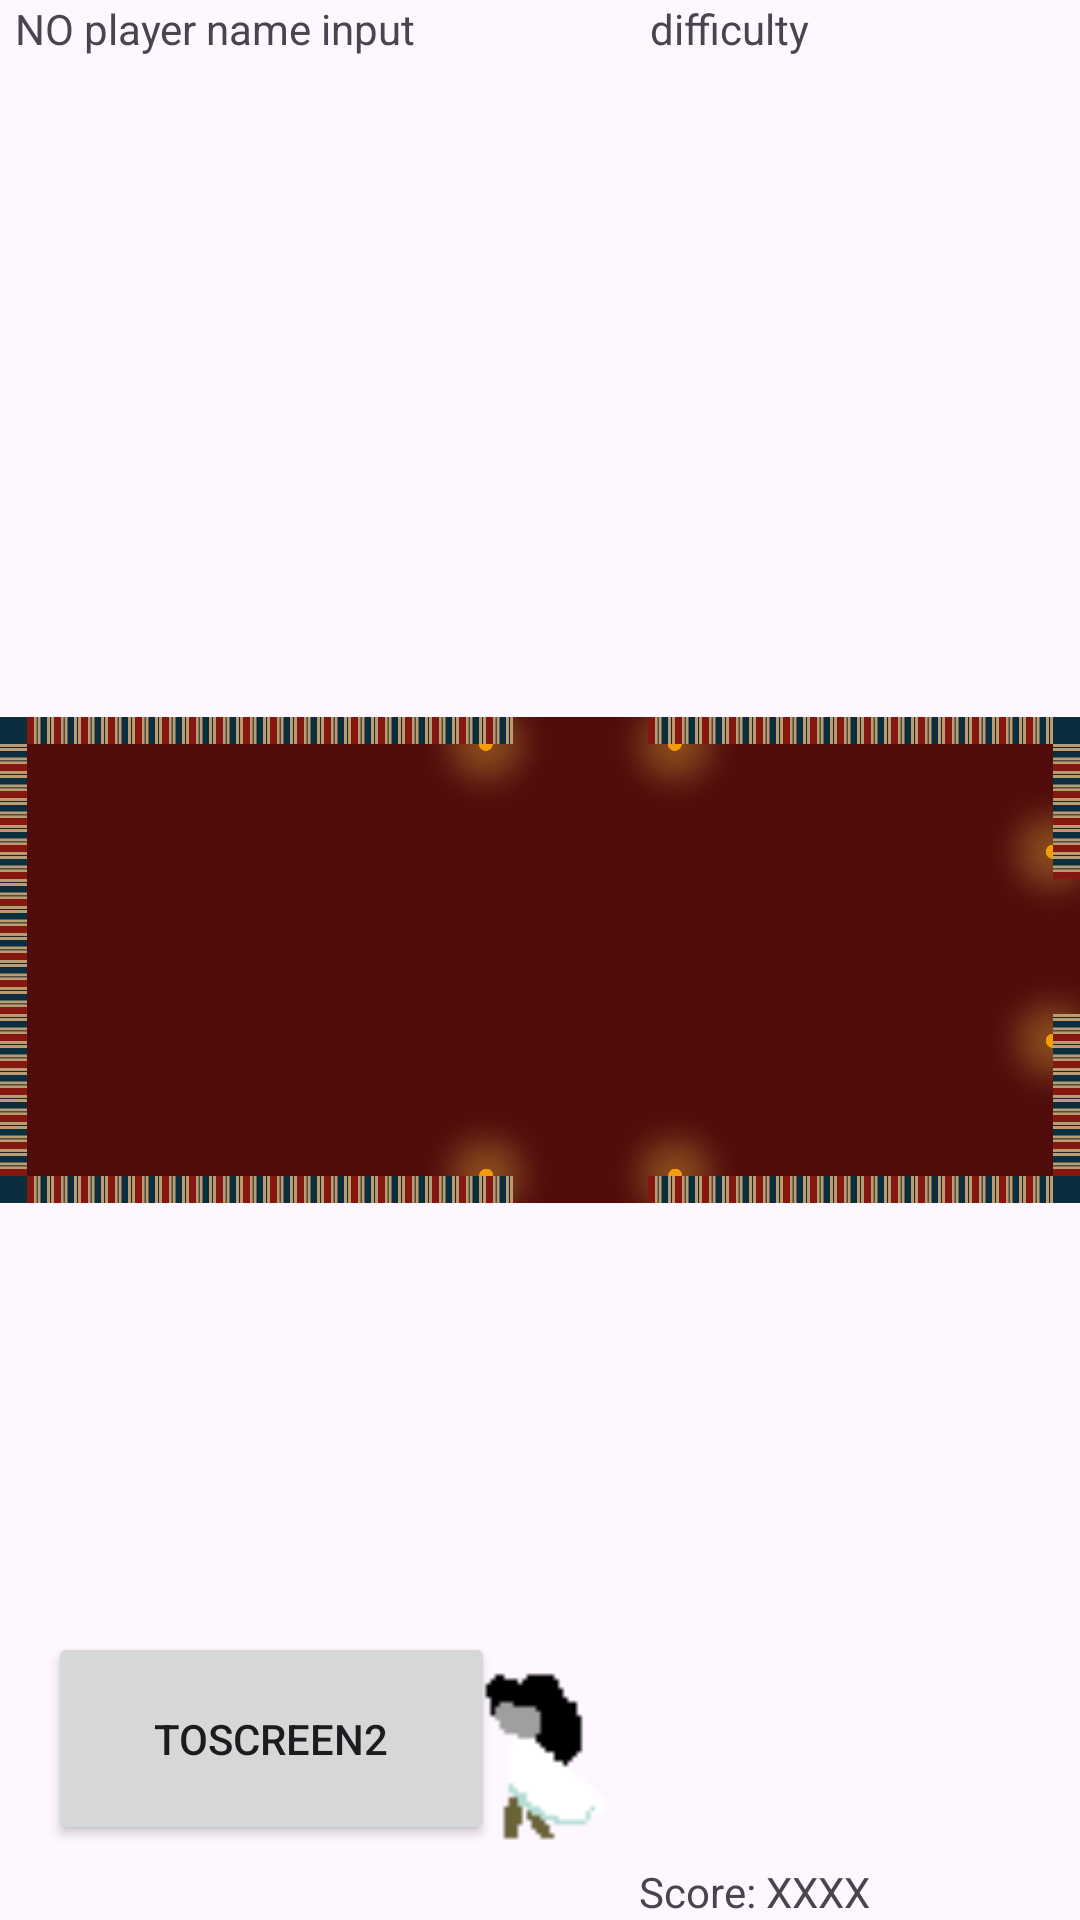

This screen was rendered from an Android layout file. Write that file and the resources it references.
<!-- AndroidManifest.xml: application theme Theme.CS2340A -->
<!-- res/layout/activity_game.xml -->
<?xml version="1.0" encoding="utf-8"?>
<androidx.constraintlayout.widget.ConstraintLayout xmlns:android="http://schemas.android.com/apk/res/android"
    xmlns:app="http://schemas.android.com/apk/res-auto"
    xmlns:tools="http://schemas.android.com/tools"
    android:layout_width="match_parent"
    android:layout_height="match_parent"
    tools:context=".dungenCrawler.viewModel.GameRoom1ViewModel">

    <ImageView
        android:id="@+id/imageView2"
        android:layout_width="wrap_content"
        android:layout_height="wrap_content"
        app:srcCompat="@drawable/room1"
        tools:layout_editor_absoluteX="0dp"
        tools:layout_editor_absoluteY="-29dp" />

    <Button
        android:id="@+id/toScreen2_id"
        android:layout_width="149dp"
        android:layout_height="71dp"
        android:text="toScreen2"
        app:layout_constraintBottom_toBottomOf="parent"
        app:layout_constraintEnd_toEndOf="parent"
        app:layout_constraintHorizontal_bias="0.076"
        app:layout_constraintStart_toStartOf="parent"
        app:layout_constraintTop_toTopOf="parent"
        app:layout_constraintVertical_bias="0.956" />

    <TextView
        android:id="@+id/playerNameDisplay_id"
        android:layout_width="283dp"
        android:layout_height="30dp"
        android:text="NO player name input"
        app:layout_constraintEnd_toEndOf="parent"
        app:layout_constraintHorizontal_bias="0.066"
        app:layout_constraintStart_toStartOf="parent"
        app:layout_constraintTop_toTopOf="parent"
        app:layout_constraintVertical_bias="0.0" />

    <ImageView
        android:id="@+id/spriteView"
        android:layout_width="137dp"
        android:layout_height="112dp"
        app:layout_constraintBottom_toBottomOf="parent"
        app:layout_constraintEnd_toEndOf="parent"
        app:layout_constraintStart_toStartOf="parent"
        app:layout_constraintTop_toTopOf="parent"
        app:layout_constraintVertical_bias="1.0"
        app:srcCompat="@drawable/player1" />

    <TextView
        android:id="@+id/dificulty_id"
        android:layout_width="wrap_content"
        android:layout_height="wrap_content"
        android:text="difficulty"
        app:layout_constraintBottom_toBottomOf="parent"
        app:layout_constraintEnd_toEndOf="parent"
        app:layout_constraintHorizontal_bias="0.706"
        app:layout_constraintStart_toStartOf="parent"
        app:layout_constraintTop_toTopOf="parent"
        app:layout_constraintVertical_bias="0.0" />

    <TextView
        android:id="@+id/score_id"
        android:layout_width="wrap_content"
        android:layout_height="wrap_content"
        android:text="Score: XXXX"
        app:layout_constraintBottom_toBottomOf="parent"
        app:layout_constraintEnd_toEndOf="parent"
        app:layout_constraintHorizontal_bias="0.753"
        app:layout_constraintStart_toStartOf="parent" />




</androidx.constraintlayout.widget.ConstraintLayout>
<!-- resources referenced by this layout -->
<resources>
  <!-- drawable player1: png bitmap (drawable, 1014 bytes) -->
  <!-- drawable room1: png bitmap (drawable, 85212 bytes) -->
  <style name="Theme.CS2340A" parent="Base.Theme.CS2340A" />
  <style name="Base.Theme.CS2340A" parent="Theme.Material3.DayNight.NoActionBar">
          
          
      </style>
</resources>
